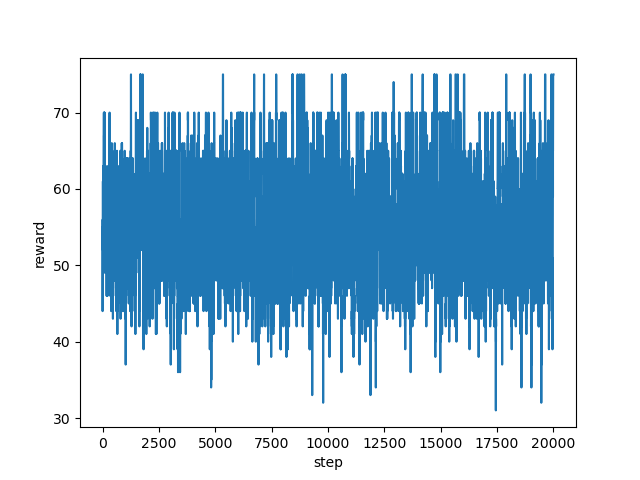

The file beside this chart, header and first rows:
step, reward
0, 55.0
1, 44.0
2, 44.0
3, 50.0
4, 47.0
5, 49.0
6, 52.0
7, 52.0
8, 56.0
9, 53.0
10, 55.0
11, 53.0
12, 52.0
13, 55.0
14, 52.0
15, 56.0
16, 61.0
17, 60.0
18, 52.0
19, 52.0
20, 52.0
21, 58.0
22, 61.0
23, 57.0
24, 61.0
25, 60.0
26, 60.0
27, 56.0
28, 61.0
29, 53.0
30, 58.0
31, 63.0
32, 59.0
33, 58.0
34, 57.0
35, 54.0
36, 53.0
37, 56.0
38, 56.0
39, 54.0
40, 55.0
41, 57.0
42, 54.0
43, 54.0
44, 61.0
45, 64.0
46, 62.0
47, 61.0
48, 60.0
49, 65.0
50, 69.0
51, 69.0
52, 69.0
53, 70.0
54, 70.0
55, 69.0
56, 70.0
57, 70.0
58, 70.0
59, 70.0
... 19,940 more rows
